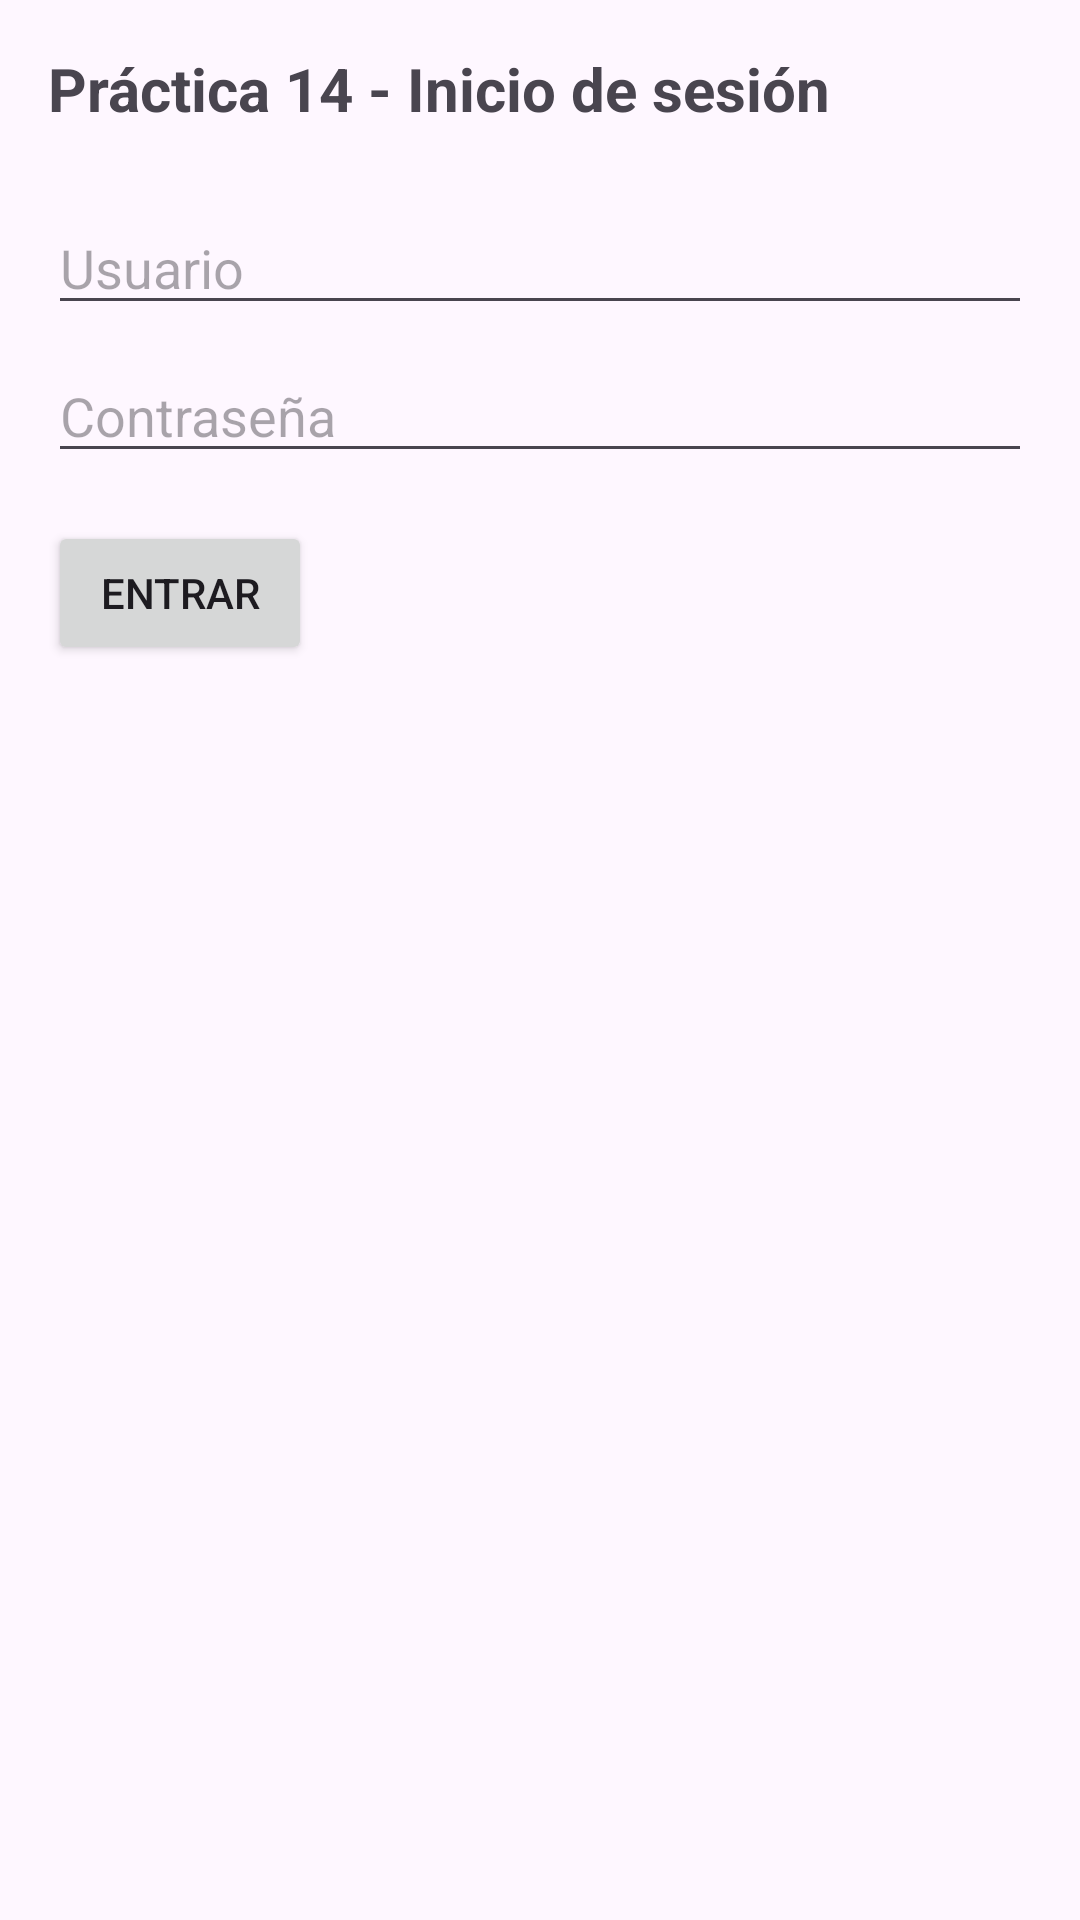

Reconstruct the res/layout file that produces this screen, plus the resources it refers to.
<!-- AndroidManifest.xml: application theme Theme.Persistencia_SQLite_esqueleto -->
<!-- res/layout/activity_login.xml -->
<?xml version="1.0" encoding="utf-8"?>
<androidx.constraintlayout.widget.ConstraintLayout xmlns:android="http://schemas.android.com/apk/res/android"
    xmlns:app="http://schemas.android.com/apk/res-auto"
    android:layout_width="match_parent"
    android:layout_height="match_parent"
    android:padding="16dp">

    <TextView
        android:id="@+id/txtLoginTitle"
        android:layout_width="0dp"
        android:layout_height="wrap_content"
        android:text="Práctica 14 - Inicio de sesión"
        android:textStyle="bold"
        android:textSize="20sp"
        app:layout_constraintTop_toTopOf="parent"
        app:layout_constraintStart_toStartOf="parent"
        app:layout_constraintEnd_toEndOf="parent" />

    <EditText
        android:id="@+id/edtUsuario"
        android:layout_width="0dp"
        android:layout_height="wrap_content"
        android:hint="Usuario"
        app:layout_constraintTop_toBottomOf="@id/txtLoginTitle"
        app:layout_constraintStart_toStartOf="parent"
        app:layout_constraintEnd_toEndOf="parent"
        android:layout_marginTop="24dp" />

    <EditText
        android:id="@+id/edtContrasena"
        android:layout_width="0dp"
        android:layout_height="wrap_content"
        android:hint="Contraseña"
        android:inputType="textPassword"
        app:layout_constraintTop_toBottomOf="@id/edtUsuario"
        app:layout_constraintStart_toStartOf="parent"
        app:layout_constraintEnd_toEndOf="parent"
        android:layout_marginTop="8dp" />

    <Button
        android:id="@+id/btnEntrar"
        android:layout_width="wrap_content"
        android:layout_height="wrap_content"
        android:text="Entrar"
        app:layout_constraintTop_toBottomOf="@id/edtContrasena"
        app:layout_constraintStart_toStartOf="parent"
        android:layout_marginTop="16dp" />

</androidx.constraintlayout.widget.ConstraintLayout>
<!-- resources referenced by this layout -->
<resources>
  <style name="Theme.Persistencia_SQLite_esqueleto" parent="Base.Theme.Persistencia_SQLite_esqueleto" />
  <style name="Base.Theme.Persistencia_SQLite_esqueleto" parent="Theme.Material3.DayNight.NoActionBar">
          
          
      </style>
</resources>
